Run: headless pygame with SDL's dummy video driver; simulated clock (each Clock.tick advances the game by its frame time, no real sleeping); random seed 0; keys injected as events and as key.get_pressed() state; mouse plan: one left click at the window centre at the start of phase 2, then a move to the lower-right quarter at the start of phase 3; restart key R tapped at the start of phases 3 and 4.
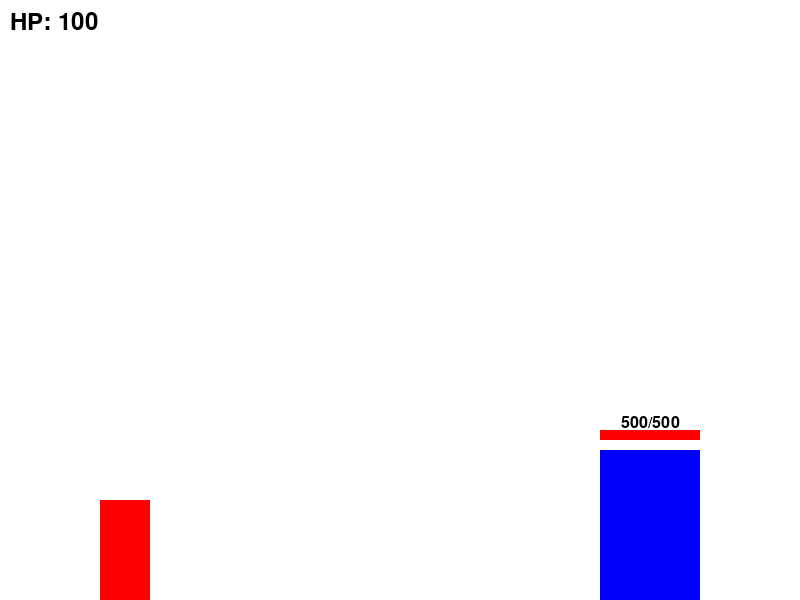
Frame 1 of 4 · flips 1–60 · no input
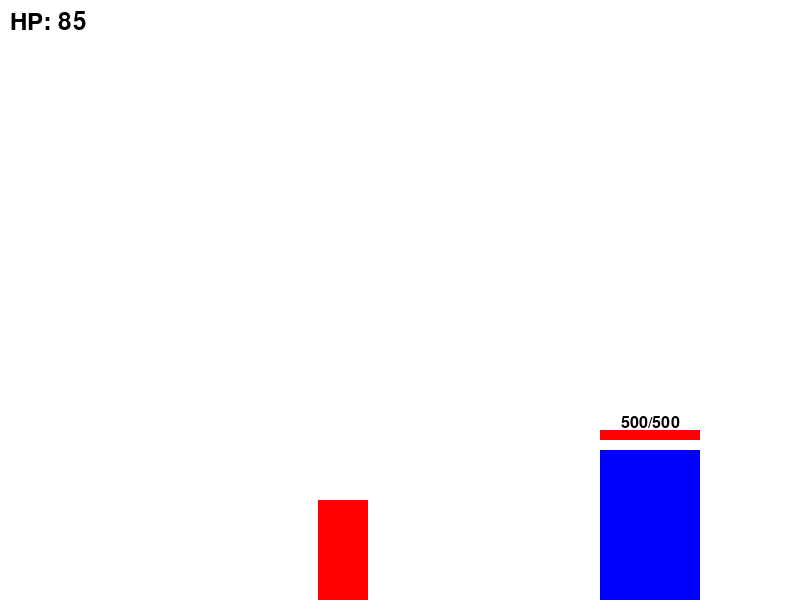
Frame 2 of 4 · flips 61–180 · clicked the window centre · tapped SPACE, RETURN · held RIGHT (→), D
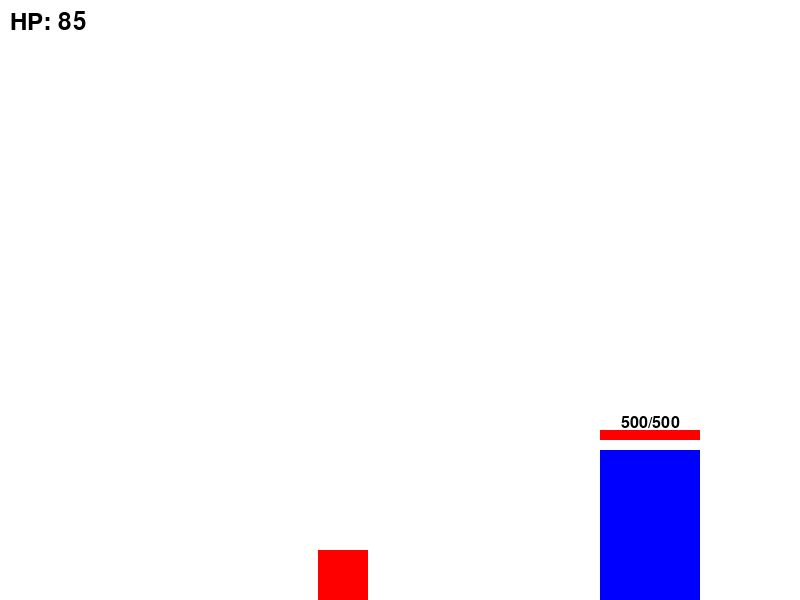
Frame 3 of 4 · flips 181–300 · moved the mouse to the lower-right quarter · tapped R · held DOWN (↓), S
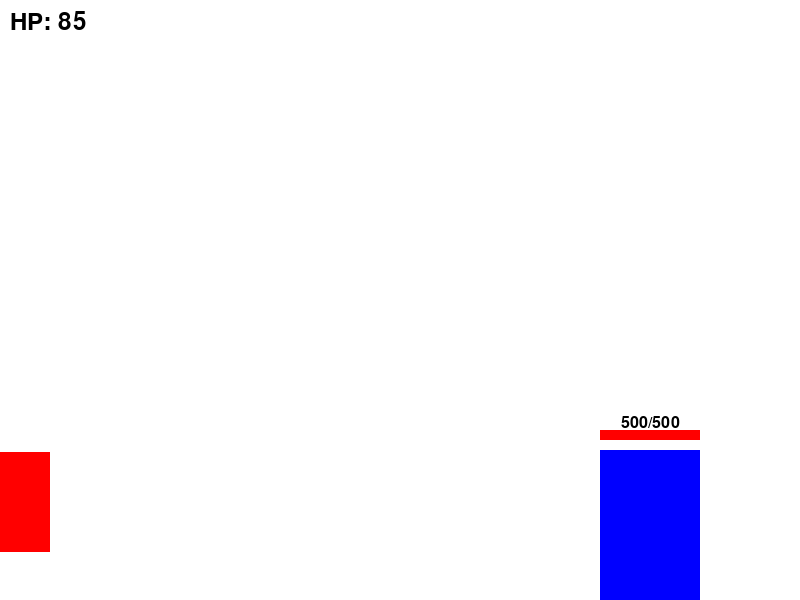
Frame 4 of 4 · flips 301–420 · tapped R · held LEFT (←), A, UP (↑), W

The pygame program that drew these frames:

import pygame
import sys

# Инициализация Pygame
pygame.init()

# Константы
WIDTH, HEIGHT = 800, 600
FPS = 60
GRAVITY = 0.5
JUMP_STRENGTH = 10

# Цвета
RED = (255, 0, 0)
WHITE = (255, 255, 255)

# Настройка экрана
screen = pygame.display.set_mode((WIDTH, HEIGHT))
pygame.display.set_caption("Boss Fight")


class PlayerProjectile(pygame.sprite.Sprite):
    def __init__(self, x, y, target_x, target_y, *groups):
        super().__init__(*groups)
        self.image = pygame.Surface((8, 8))
        self.image.fill((255, 0, 0))
        self.rect = self.image.get_rect()
        self.rect.x = x
        self.rect.y = y
        self.x = float(x)
        self.y = float(y)
        self.speed = 10

        dx = target_x - x
        dy = target_y - y
        distance = (dx ** 2 + dy ** 2) ** 0.5

        self.dx = (dx / distance) * self.speed if distance > 0 else 0
        self.dy = (dy / distance) * self.speed if distance > 0 else 0

    def update(self):
        self.x += self.dx
        self.y += self.dy
        self.rect.x = int(self.x)
        self.rect.y = int(self.y)

        if not (0 <= self.rect.x <= WIDTH and 0 <= self.rect.y <= HEIGHT):
            self.kill()


class Player(pygame.sprite.Sprite):
    def __init__(self, *group):
        super().__init__(*group)
        self.height = 100
        self.crouch_height = 50
        self.rect = pygame.Rect(100, HEIGHT - self.height, 50, self.height)
        self.velocity_y = 0
        self.on_ground = True
        self.hp = 100
        self.projectiles = pygame.sprite.Group()
        self.shoot_cooldown = 0

    def shoot(self, target_x, target_y):
        if self.shoot_cooldown <= 0:
            projectile = PlayerProjectile(self.rect.centerx, self.rect.centery,
                                          target_x, target_y, self.projectiles)
            self.shoot_cooldown = 20  # Кулдаун в кадрах (1/3 секунды)

    def update(self):
        if self.shoot_cooldown > 0:
            self.shoot_cooldown -= 1

        self.projectiles.update()

        # Обработка гравитации
        if not self.on_ground:
            self.velocity_y += GRAVITY
            self.rect.y += self.velocity_y

        if self.rect.bottom >= HEIGHT:
            self.rect.bottom = HEIGHT
            self.on_ground = True
            self.velocity_y = 0

    def jump(self):
        if self.on_ground:
            self.velocity_y = -JUMP_STRENGTH
            self.on_ground = False

    def crouch(self):
        if self.rect.height != self.crouch_height:
            old_bottom = self.rect.bottom
            self.rect.height = self.crouch_height
            self.rect.bottom = old_bottom

    def stand(self):
        if self.rect.height != self.height:
            old_bottom = self.rect.bottom
            self.rect.height = self.height
            self.rect.bottom = old_bottom


class Projectile(pygame.sprite.Sprite):
    def __init__(self, x, y, target_x, target_y, *groups):
        super().__init__(*groups)
        self.image = pygame.Surface((10, 10))
        self.image.fill((255, 0, 255))
        self.rect = self.image.get_rect()
        self.rect.x = x
        self.rect.y = y
        self.x = float(x)
        self.y = float(y)
        self.speed = 7

        dx = target_x - x
        dy = target_y - y
        distance = (dx ** 2 + dy ** 2) ** 0.5

        self.dx = (dx / distance) * self.speed if distance > 0 else 0
        self.dy = (dy / distance) * self.speed if distance > 0 else 0

    def update(self, player):
        self.x += self.dx
        self.y += self.dy

        self.rect.x = int(self.x)
        self.rect.y = int(self.y)

        # Удаляем снаряд, если он вышел за пределы экрана
        if not (0 <= self.rect.x <= WIDTH and 0 <= self.rect.y <= HEIGHT):
            self.kill()


class BigProjectile(pygame.sprite.Sprite):
    def __init__(self, x, y, target_x, target_y, *groups):
        super().__init__(*groups)
        self.width = 30
        self.height = 30
        self.image = pygame.Surface((self.width, self.height))
        self.image.fill((255, 165, 0))
        self.rect = self.image.get_rect()
        self.rect.x = x
        self.rect.y = y
        self.x = float(x)
        self.y = float(y)
        self.speed = 3
        self.explosion_radius = 100

        dx = target_x - x
        dy = target_y - y
        distance = (dx ** 2 + dy ** 2) ** 0.5

        self.dx = (dx / distance) * self.speed if distance > 0 else 0
        self.dy = (dy / distance) * self.speed if distance > 0 else 0

    def update(self, player):
        self.x += self.dx
        self.y += self.dy
        self.rect.x = int(self.x)
        self.rect.y = int(self.y)

        if not (0 <= self.rect.x <= WIDTH and 0 <= self.rect.y <= HEIGHT):
            self.kill()

    def check_explosion_damage(self, boss):
        dx = boss.rect.centerx - self.rect.centerx
        dy = boss.rect.centery - self.rect.centery
        distance = (dx ** 2 + dy ** 2) ** 0.5

        if distance <= self.explosion_radius:
            boss.hp -= 50


class WaveDamage(pygame.sprite.Sprite):
    def __init__(self, x, width, *groups):
        super().__init__(*groups)
        self.image = pygame.Surface((width, 20))
        self.image.fill((255, 165, 0))
        self.image.set_alpha(128)
        self.rect = self.image.get_rect()
        self.rect.bottom = HEIGHT
        self.rect.x = x
        self.warning_time = 60
        self.damage_dealt = False
        self.activated = False
        self.lifetime = 15 * 60

    def update(self, player):
        if not self.activated:
            return

        self.lifetime -= 1

        if self.warning_time > 0:
            self.warning_time -= 1
            if self.warning_time % 10 < 5:
                self.image.fill((255, 165, 0))
            else:
                self.image.fill((255, 69, 0))
        else:
            if not self.damage_dealt:
                if (player.rect.colliderect(self.rect) and
                        player.rect.bottom >= HEIGHT - 10):
                    player.hp -= 25
                self.damage_dealt = True
                self.image.fill((255, 0, 0))

        if self.lifetime <= 0:
            self.kill()


class VerticalBeam(pygame.sprite.Sprite):
    def __init__(self, x, *groups):
        super().__init__(*groups)
        self.width = 120
        self.height = HEIGHT
        self.image = pygame.Surface((self.width, self.height))
        self.image.fill((150, 0, 255))
        self.image.set_alpha(128)
        self.rect = self.image.get_rect()
        self.rect.centerx = x
        self.rect.y = 0
        self.lifetime = 12 * 60
        self.damage_timer = 0

    def update(self, player):
        self.lifetime -= 1

        if self.lifetime % 10 < 5:
            self.image.fill((150, 0, 255))
        else:
            self.image.fill((200, 0, 255))
        self.image.set_alpha(128)

        self.damage_timer += 1
        if self.damage_timer >= 60:
            if player.rect.colliderect(self.rect):
                player.hp -= 7
            self.damage_timer = 0

        if self.lifetime <= 0:
            self.kill()


class Boss(pygame.sprite.Sprite):
    def __init__(self, *group):
        super().__init__(*group)
        self.width = 100
        self.height = 150
        self.image = pygame.Surface([self.width, self.height])
        self.image.fill((0, 0, 255))
        self.rect = self.image.get_rect()
        self.rect.x = WIDTH - 200
        self.rect.y = HEIGHT - self.height
        self.attack_cooldown = 0
        self.projectiles = pygame.sprite.Group()
        self.hp = 500
        self.max_hp = 500
        self.big_attack_cooldown = 0
        self.wave_attack_cooldown = 0
        self.wave_segments = pygame.sprite.Group()
        self.current_wave_position = self.rect.x
        self.is_wave_active = False
        self.wave_delay = 0
        self.segment_width = 119
        self.last_segment = None
        self.vertical_beam = None
        self.vertical_attack_cooldown = 0
        self.vertical_beams = pygame.sprite.Group()

    def draw_hp_bar(self, screen):
        bar_width = self.width
        bar_height = 10
        bar_position = (self.rect.x, self.rect.y - 20)

        pygame.draw.rect(screen, (128, 128, 128),
                         (*bar_position, bar_width, bar_height))

        health_width = (self.hp / self.max_hp) * bar_width
        pygame.draw.rect(screen, (255, 0, 0),
                         (*bar_position, health_width, bar_height))

        font = pygame.font.Font(None, 24)
        hp_text = font.render(f'{self.hp}/{self.max_hp}', True, (0, 0, 0))
        text_pos = (bar_position[0] + bar_width//2 - hp_text.get_width()//2,
                    bar_position[1] - 15)
        screen.blit(hp_text, text_pos)

    def AttractionAttack(self, player):
        if self.attack_cooldown <= 0:
            # Создаем снаряд
            projectile = Projectile(self.rect.centerx, self.rect.centery,
                                    player.rect.centerx, player.rect.centery,
                                    self.projectiles)
            # КД в кадрах (1 секунда при 60 FPS)
            self.attack_cooldown = 60

    def BigProjectileAttack(self, player):
        if self.big_attack_cooldown <= 0:
            projectile = BigProjectile(self.rect.centerx, self.rect.centery,
                                       player.rect.centerx, player.rect.centery,
                                       self.projectiles)
            self.big_attack_cooldown = 180  #

    def WaveAttack(self):
        if self.wave_attack_cooldown <= 0 and not self.is_wave_active:
            self.is_wave_active = True
            self.current_wave_position = self.rect.x
            self.wave_attack_cooldown = 240
            self.wave_delay = 0

    def VerticalBeamAttack(self, target_x):
        if self.vertical_attack_cooldown <= 0:
            if self.vertical_beam:
                self.vertical_beam.kill()
            self.vertical_beam = VerticalBeam(
                target_x, self.vertical_beams)
            self.vertical_attack_cooldown = 360

    def update(self, player):
        if self.attack_cooldown > 0:
            self.attack_cooldown -= 1
        if self.big_attack_cooldown > 0:
            self.big_attack_cooldown -= 1
        if self.wave_attack_cooldown > 0:
            self.wave_attack_cooldown -= 1
        if self.vertical_attack_cooldown > 0:
            self.vertical_attack_cooldown -= 1

        if self.is_wave_active:
            if self.wave_delay > 0:
                self.wave_delay -= 1
            elif self.current_wave_position > 0:
                if not self.last_segment or not self.last_segment.warning_time:
                    segment = WaveDamage(
                        self.current_wave_position, self.segment_width, self.wave_segments)
                    self.current_wave_position -= (self.segment_width + 1)
                    self.wave_delay = 10

                    if not self.last_segment:
                        segment.activated = True
                    self.last_segment = segment
            else:
                self.is_wave_active = False
                self.last_segment = None

        active_segments = []
        for segment in self.wave_segments:
            if segment.activated:
                segment.update(player)
                if not segment.warning_time and len(active_segments) < len(self.wave_segments):
                    next_segments = [
                        s for s in self.wave_segments if not s.activated]
                    if next_segments:
                        next_segments[0].activated = True
            active_segments.append(segment)

        for beam in self.vertical_beams:
            beam.update(player)

        for projectile in self.projectiles:
            projectile.update(player)
            if projectile.rect.colliderect(player.rect):
                if isinstance(projectile, BigProjectile):
                    player.hp -= 30
                else:
                    player.hp -= 5
                if isinstance(projectile, BigProjectile):
                    projectile.check_explosion_damage(self)
                if not isinstance(projectile, BigProjectile):
                    dx = self.rect.centerx - player.rect.centerx
                    dy = self.rect.centery - player.rect.centery
                    distance = (dx ** 2 + dy ** 2) ** 0.5
                    move_distance = min(50, distance)
                    if distance > 0:
                        player.rect.x += (dx / distance) * move_distance
                        player.rect.y += (dy / distance) * move_distance
                projectile.kill()

        # Проверяем близость игрока к боссу
        dx = self.rect.centerx - player.rect.centerx
        dy = self.rect.centery - player.rect.centery
        distance = (dx ** 2 + dy ** 2) ** 0.5

        # Если игрок рядом с боссом
        if distance <= self.width/2 + player.rect.width/2 + 10 and not self.rect.colliderect(player.rect):
            player.hp -= 15

            # Отталкиваем игрока от босса
            if distance > 0:
                push_x = -(dx / distance) * 400
                push_y = -(dy / distance) * 400

                player.rect.x += push_x
                player.rect.y += push_y

                player.rect.x = max(
                    0, min(player.rect.x, WIDTH - player.rect.width))
                player.rect.y = max(
                    0, min(player.rect.y, HEIGHT - player.rect.height))


def draw_death_menu(screen):
    menu_width = 400
    menu_height = 200
    menu_surface = pygame.Surface((menu_width, menu_height))
    menu_surface.fill((50, 50, 50))

    font = pygame.font.Font(None, 48)
    game_over_text = font.render("GAME OVER", True, (255, 0, 0))
    restart_text = font.render("Press R to Restart", True, (255, 255, 255))
    exit_text = font.render("Press Q to Quit", True, (255, 255, 255))

    menu_surface.blit(game_over_text,
                      (menu_width//2 - game_over_text.get_width()//2, 40))
    menu_surface.blit(restart_text,
                      (menu_width//2 - restart_text.get_width()//2, 100))
    menu_surface.blit(exit_text,
                      (menu_width//2 - exit_text.get_width()//2, 140))

    screen.blit(menu_surface,
                (WIDTH//2 - menu_width//2, HEIGHT//2 - menu_height//2))


def game_loop():
    all_sprites = pygame.sprite.Group()
    clock = pygame.time.Clock()
    player = Player(all_sprites)
    boss = Boss(all_sprites)

    while True:
        for event in pygame.event.get():
            if event.type == pygame.QUIT:
                return "quit"
            if event.type == pygame.MOUSEBUTTONDOWN:
                if event.button == 1:
                    mouse_x, mouse_y = pygame.mouse.get_pos()
                    player.shoot(mouse_x, mouse_y)

        keys = pygame.key.get_pressed()

        # Проверка смерти игрока
        if player.hp <= 0:
            while True:
                for event in pygame.event.get():
                    if event.type == pygame.QUIT:
                        return "quit"

                death_keys = pygame.key.get_pressed()
                if death_keys[pygame.K_r]:
                    return "restart"
                if death_keys[pygame.K_q]:
                    return "quit"

                screen.fill(WHITE)
                for sprite in all_sprites:
                    if isinstance(sprite, Player):
                        pygame.draw.rect(screen, RED, sprite.rect)
                    else:
                        screen.blit(sprite.image, sprite.rect)
                boss.projectiles.draw(screen)
                boss.vertical_beams.draw(screen)
                player.projectiles.draw(screen)
                boss.wave_segments.draw(screen)

                # Отрисовка меню смерти поверх игры
                draw_death_menu(screen)

                pygame.display.flip()
                clock.tick(FPS)

        old_x = player.rect.x

        if keys[pygame.K_a]:
            player.rect.x -= 5
            for sprite in all_sprites:
                if sprite != player and player.rect.colliderect(sprite.rect):
                    player.rect.x = old_x
                    break
            if player.rect.left < 0:
                player.rect.x = 0

        if keys[pygame.K_d]:
            player.rect.x += 5
            for sprite in all_sprites:
                if sprite != player and player.rect.colliderect(sprite.rect):
                    player.rect.x = old_x
                    break
            if player.rect.right > WIDTH:
                player.rect.x = WIDTH - player.rect.width

        if keys[pygame.K_w]:
            player.jump()
        if keys[pygame.K_s]:
            player.crouch()
        else:
            player.stand()

        if keys[pygame.K_e]:
            boss.AttractionAttack(player)

        if keys[pygame.K_z]:
            boss.WaveAttack()

        if keys[pygame.K_q]:
            boss.BigProjectileAttack(player)

        if keys[pygame.K_x]:
            mouse_x, mouse_y = pygame.mouse.get_pos()
            boss.VerticalBeamAttack(mouse_x)

        old_y = player.rect.y

        player.update()
        boss.update(player)

        for sprite in all_sprites:
            if sprite != player and player.rect.colliderect(sprite.rect):
                player.rect.y = old_y
                player.velocity_y = 0
                if old_y < sprite.rect.y:
                    player.on_ground = True
                break

        screen.fill(WHITE)
        for sprite in all_sprites:
            if isinstance(sprite, Player):
                pygame.draw.rect(screen, RED, sprite.rect)
            else:
                screen.blit(sprite.image, sprite.rect)

        boss.projectiles.draw(screen)
        boss.vertical_beams.draw(screen)
        player.projectiles.draw(screen)
        boss.wave_segments.draw(screen)

        hp_text = pygame.font.Font(None, 36).render(
            f'HP: {player.hp}', True, (0, 0, 0))
        screen.blit(hp_text, (10, 10))

        for player_projectile in player.projectiles:
            if player_projectile.rect.colliderect(boss.rect):
                boss.hp -= 10
                player_projectile.kill()
                if boss.hp <= 0:
                    return "victory"

            for boss_projectile in boss.projectiles:
                if (isinstance(boss_projectile, BigProjectile) and
                        player_projectile.rect.colliderect(boss_projectile.rect)):
                    boss_projectile.check_explosion_damage(boss)
                    boss_projectile.kill()
                    player_projectile.kill()
                    break

        # Отрисовка полоски здоровья босса
        boss.draw_hp_bar(screen)

        pygame.display.flip()
        clock.tick(FPS)


def draw_victory_menu(screen):
    menu_width = 400
    menu_height = 200
    menu_surface = pygame.Surface((menu_width, menu_height))
    menu_surface.fill((50, 50, 50))

    font = pygame.font.Font(None, 48)
    victory_text = font.render("VICTORY!", True, (0, 255, 0))
    restart_text = font.render("Press R to Restart", True, (255, 255, 255))
    exit_text = font.render("Press Q to Quit", True, (255, 255, 255))

    menu_surface.blit(victory_text,
                      (menu_width//2 - victory_text.get_width()//2, 40))
    menu_surface.blit(restart_text,
                      (menu_width//2 - restart_text.get_width()//2, 100))
    menu_surface.blit(exit_text,
                      (menu_width//2 - exit_text.get_width()//2, 140))

    screen.blit(menu_surface,
                (WIDTH//2 - menu_width//2, HEIGHT//2 - menu_height//2))


def main():
    while True:
        result = game_loop()
        if result == "quit":
            break
        elif result == "victory":
            while True:
                for event in pygame.event.get():
                    if event.type == pygame.QUIT:
                        pygame.quit()
                        sys.exit()

                keys = pygame.key.get_pressed()
                if keys[pygame.K_r]:
                    break
                if keys[pygame.K_q]:
                    pygame.quit()
                    sys.exit()

                draw_victory_menu(screen)
                pygame.display.flip()

    pygame.quit()
    sys.exit()


if __name__ == "__main__":
    main()
